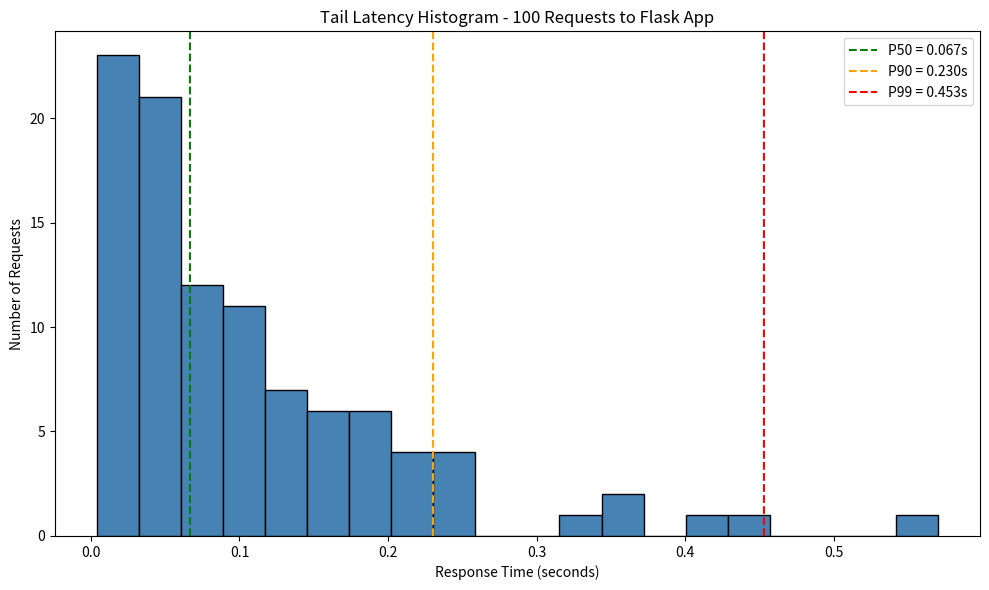

Recreate this plot in Python. (Note: this script raises an exception after producing the figure.)
import matplotlib.pyplot as plt

times = [0.126,0.030,0.058,0.019,0.124,0.047,0.032,0.453,0.102,0.321,0.216,0.010,0.014,0.570,0.026,0.030,0.004,0.053,0.013,0.007,0.181,0.050,0.083,0.052,0.117,0.057,0.063,0.011,0.133,0.060,0.137,0.089,0.061,0.186,0.031,0.036,0.071,0.036,0.010,0.061,0.077,0.240,0.023,0.034,0.059,0.030,0.250,0.091,0.037,0.195,0.117,0.035,0.358,0.093,0.066,0.122,0.035,0.067,0.132,0.069,0.211,0.070,0.008,0.043,0.407,0.147,0.037,0.009,0.038,0.047,0.165,0.107,0.057,0.006,0.230,0.188,0.196,0.021,0.128,0.061,0.213,0.371,0.017,0.071,0.034,0.111,0.056,0.149,0.187,0.160,0.008,0.095,0.171,0.102,0.107,0.251,0.028,0.246,0.018,0.172]

plt.figure(figsize=(10,6))
plt.hist(times, bins=20, color='steelblue', edgecolor='black')
plt.axvline(x=0.067, color='green', linestyle='--', label='P50 = 0.067s')
plt.axvline(x=0.230, color='orange', linestyle='--', label='P90 = 0.230s')
plt.axvline(x=0.453, color='red', linestyle='--', label='P99 = 0.453s')
plt.xlabel('Response Time (seconds)')
plt.ylabel('Number of Requests')
plt.title('Tail Latency Histogram - 100 Requests to Flask App')
plt.legend()
plt.tight_layout()
plt.savefig('C:/lab1/histogram.png')
plt.show()
print('Histogram saved!')
